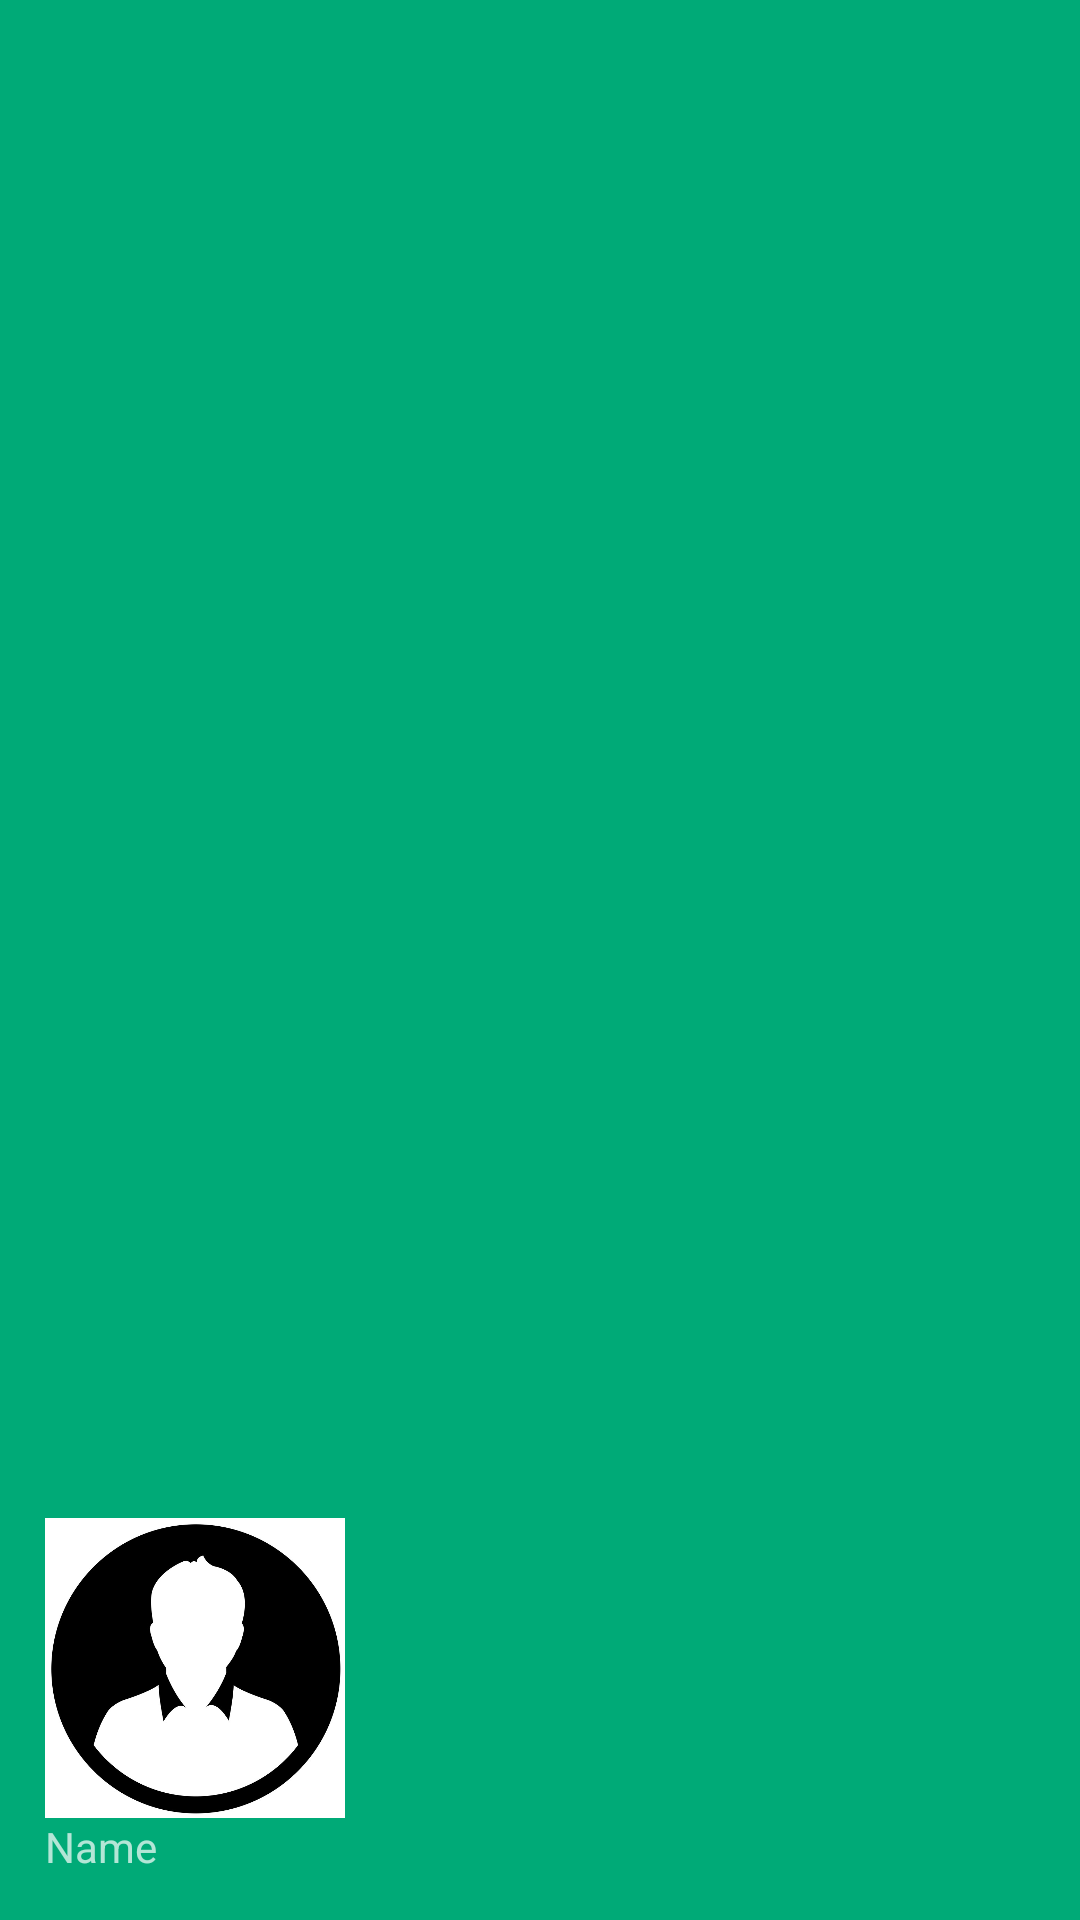

Reconstruct the res/layout file that produces this screen, plus the resources it refers to.
<!-- AndroidManifest.xml: application theme AppTheme -->
<!-- res/layout/navigation_header.xml -->
<?xml version="1.0" encoding="utf-8"?>
<LinearLayout
    xmlns:android="http://schemas.android.com/apk/res/android"
    android:layout_width="match_parent"
    android:background="#00AA77"
    android:layout_height="200dp"
    android:gravity="bottom"
    android:orientation="vertical"
    android:padding="15dp"

    android:theme="@style/ThemeOverlay.AppCompat.Dark">

    <ImageView
        android:id="@+id/image11"
        android:layout_width="100dp"
        android:layout_height="100dp"
        android:scaleType="centerCrop"
        android:src="@mipmap/default_image"/>

    <TextView
        android:id="@+id/emailid_user"
        android:layout_width="wrap_content"
        android:layout_height="wrap_content"
        android:text="Name"/>

</LinearLayout>
<!-- resources referenced by this layout -->
<resources>
  <!-- mipmap default_image: png bitmap (mipmap-mdpi, 99691 bytes) -->
  <style name="AppTheme" parent="Theme.AppCompat.Light.DarkActionBar">
          
          <item name="colorPrimary">@color/colorPrimary</item>
          <item name="colorPrimaryDark">@color/colorPrimaryDark</item>
          <item name="colorAccent">@color/colorAccent</item>
          <item name="windowActionBar">false</item>
          <item name="android:windowContentTransitions">true</item>
          <item name="windowNoTitle">true</item>
      </style>
  <color name="colorPrimary">#03a9f4</color>
  <color name="colorPrimaryDark">#0288d1</color>
  <color name="colorAccent">#81d4fa</color>
</resources>
